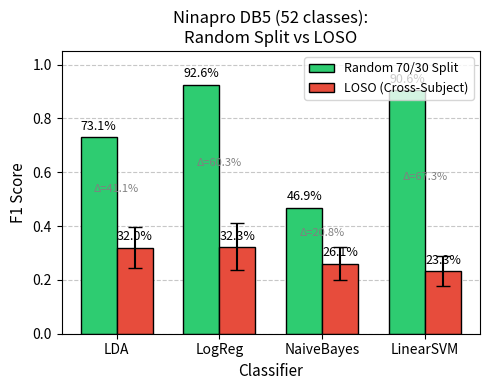

This chart was generated by the following Python code: (Note: this script raises an exception after producing the figure.)
#!/usr/bin/env python3
"""
Plot comparison of Random 70/30 split vs LOSO F1 scores for Ninapro.
Shows the gap between within-subject (random) and cross-subject (LOSO) performance.
"""

import matplotlib.pyplot as plt
import numpy as np

# Data from experiments (ws=400)
models = ['LDA', 'LogReg', 'NaiveBayes', 'LinearSVM']

# Random 70/30 split results (from ninapro_classical_results/results_ninapro_full_LDA-LinearSVM-LogReg-NaiveBayes_random_20251228_183242.csv)

random_f1 = {
    'LDA': 0.7312,
    'LogReg': 0.9258,
    'NaiveBayes': 0.4690,
    'LinearSVM': 0.9063,
}

# LOSO results (from rninapro_classical_results/esults_ninapro_full_LDA-LinearSVM-LogReg-NaiveBayes_loso_20251227_212423.csv)
# Average across 5 folds, with PCA=50
loso_f1 = {
    'LDA': np.mean([0.2140, 0.4011, 0.2392, 0.3622, 0.3850]),
    'LogReg': np.mean([0.2051, 0.4172, 0.2300, 0.3769, 0.3848]),
    'NaiveBayes': np.mean([0.1802, 0.2995, 0.1914, 0.3275, 0.3044]),
    'LinearSVM': np.mean([0.1521, 0.2549, 0.1816, 0.2926, 0.2836]),
}

# LOSO std for error bars
loso_std = {
    'LDA': np.std([0.2140, 0.4011, 0.2392, 0.3622, 0.3850]),
    'LogReg': np.std([0.2051, 0.4172, 0.2300, 0.3769, 0.3848]),
    'NaiveBayes': np.std([0.1802, 0.2995, 0.1914, 0.3275, 0.3044]),
    'LinearSVM': np.std([0.1521, 0.2549, 0.1816, 0.2926, 0.2836]),
}

# Create figure
fig, ax = plt.subplots(figsize=(5, 4))

x = np.arange(len(models))
width = 0.35

# Bars
bars1 = ax.bar(x - width/2, [random_f1[m] for m in models], width, 
               label='Random 70/30 Split', color='#2ecc71', edgecolor='black')
bars2 = ax.bar(x + width/2, [loso_f1[m] for m in models], width,
               yerr=[loso_std[m] for m in models], capsize=5,
               label='LOSO (Cross-Subject)', color='#e74c3c', edgecolor='black')

# Labels and formatting
ax.set_ylabel('F1 Score', fontsize=11)
ax.set_xlabel('Classifier', fontsize=11)
ax.set_title('Ninapro DB5 (52 classes):\nRandom Split vs LOSO', fontsize=12)
ax.set_xticks(x)
ax.set_xticklabels(models, fontsize=10)
ax.legend(loc='upper right', fontsize=9)
ax.set_ylim(0, 1.05)

# Add value labels on bars
def add_labels(bars, fmt='{:.1%}'):
    for bar in bars:
        height = bar.get_height()
        ax.annotate(fmt.format(height),
                    xy=(bar.get_x() + bar.get_width() / 2, height),
                    xytext=(0, 3), textcoords="offset points",
                    ha='center', va='bottom', fontsize=9)

add_labels(bars1)
add_labels(bars2)

# Add gap annotation
for i, m in enumerate(models):
    gap = random_f1[m] - loso_f1[m]
    mid_y = (random_f1[m] + loso_f1[m]) / 2
    ax.annotate(f'Δ={gap:.1%}', xy=(i, mid_y), fontsize=8, ha='center', 
                color='gray', style='italic')

# Grid
ax.yaxis.grid(True, linestyle='--', alpha=0.7)
ax.set_axisbelow(True)

plt.tight_layout()
plt.savefig('results_ninapro_comparison/random_vs_loso_comparison.png', dpi=150)
plt.savefig('results_ninapro_comparison/random_vs_loso_comparison.pdf')
print("Saved: results_ninapro_comparison/random_vs_loso_comparison.png")
print("Saved: results_ninapro_comparison/random_vs_loso_comparison.pdf")

plt.show()
